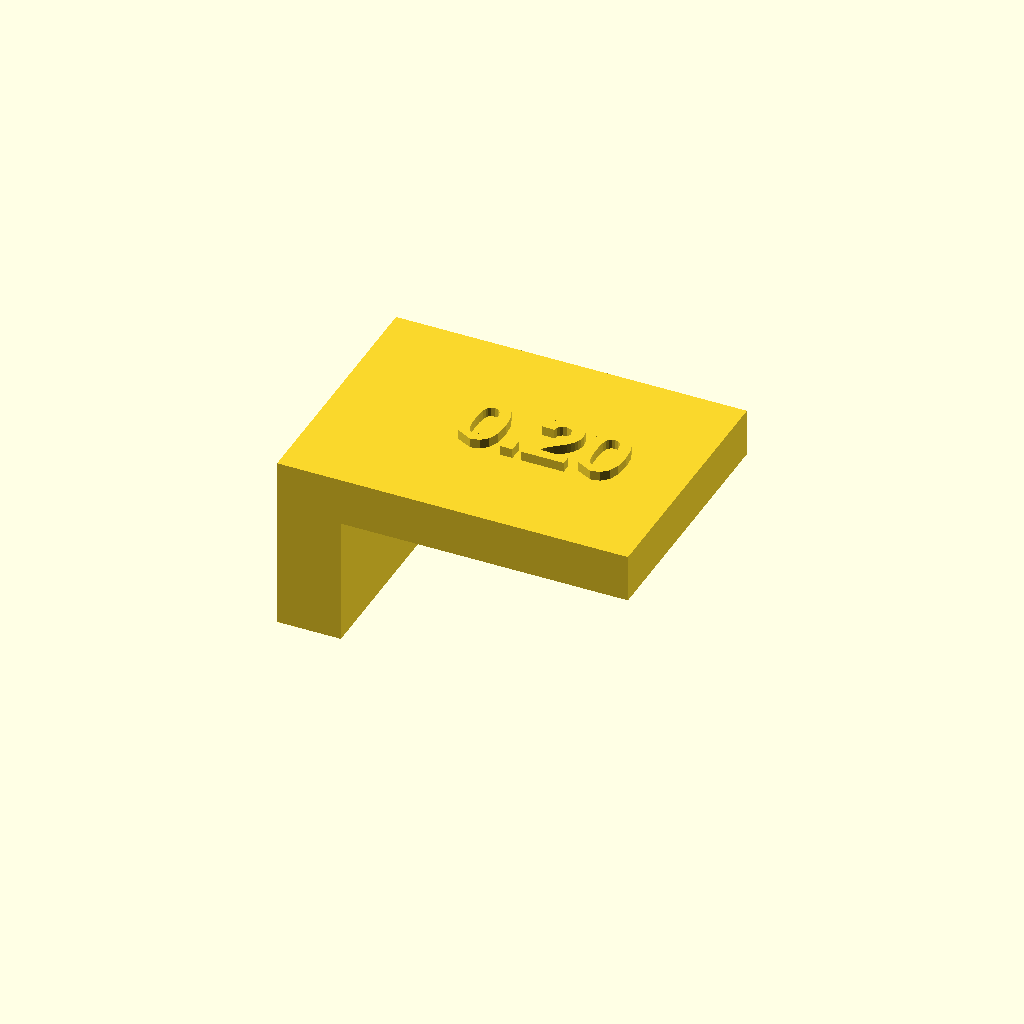
Cell 1: the model at its default parameters.
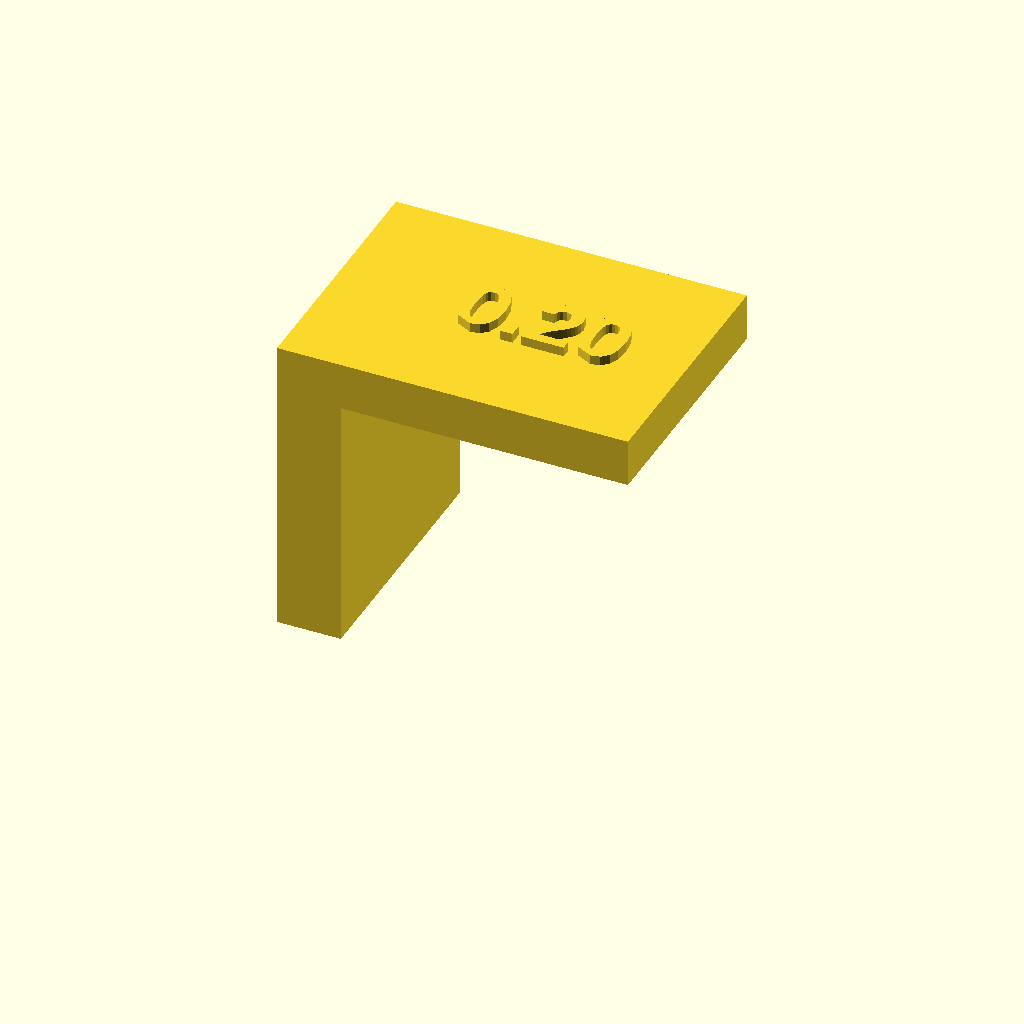
Cell 2: under = 16 (everything else at default).
One fixed orthographic camera (rotation 55°, 0°, 25°; colour scheme Cornfield) for every cell.
Source of the model, prints/2026-10-01-support-gap/support_gap.scad:
// Support gap specimen: a 4-mm post with an 18-mm shelf cantilevered at z = 8, the gap value raised on the shelf top.
// The shelf underside is the only overhang, so the tree under it is the only support on the part.
label = "0.20";

post = [4, 16];          // x, y
shelf = [18, 16, 3];     // overhang length (x), width (y), thickness
under = 8;               // shelf underside above the bed

cube([post[0], post[1], under + shelf[2]]);
translate([post[0], 0, under]) cube(shelf);
translate([post[0] + shelf[0] / 2, post[1] / 2, under + shelf[2]])
    linear_extrude(0.6) text(label, size = 4, font = "Liberation Sans:style=Bold", halign = "center", valign = "center");
Parameter table extracted from the source (name, type, default, range or options):
label: string, default "0.20"
post: vector, default [4, 16]
shelf: vector, default [18, 16, 3]
under: number, default 8
